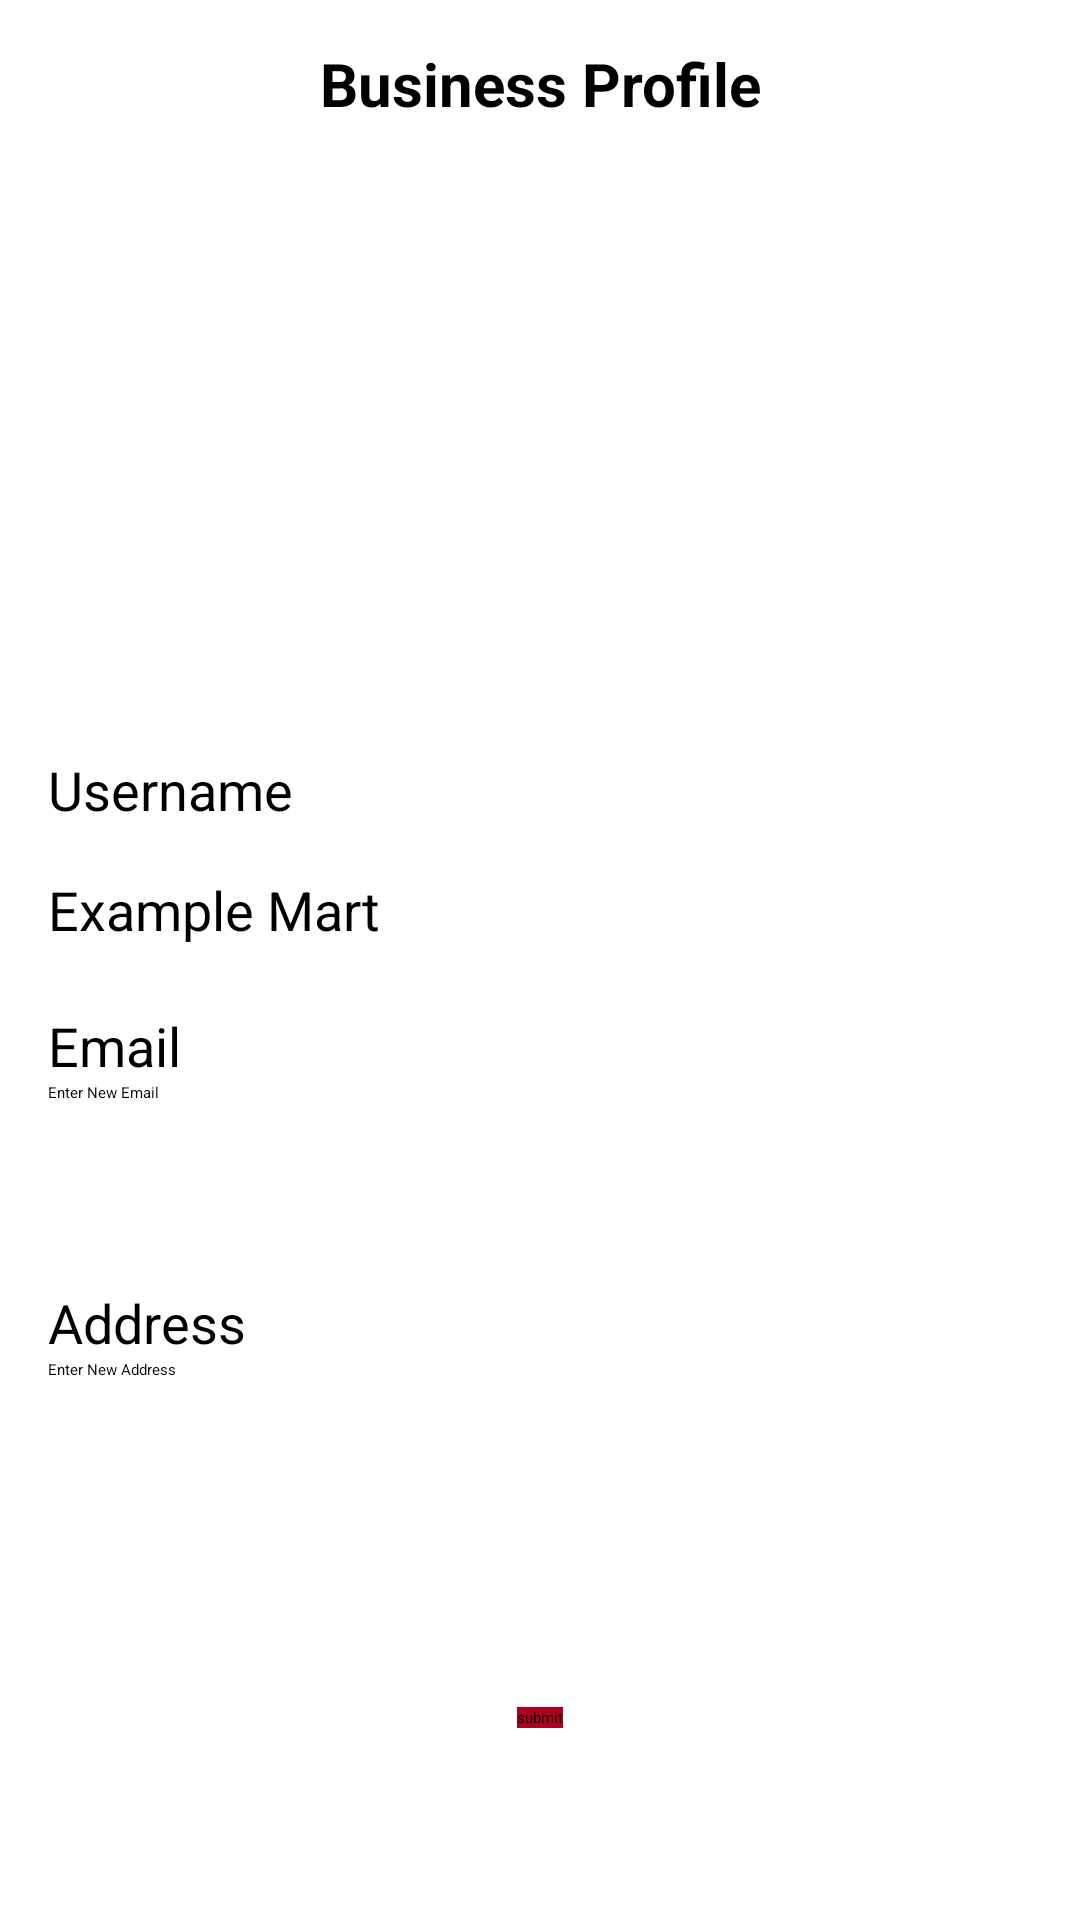

Here is an Android app screen rendered from its layout file. Give the layout XML and the strings, colors and styles it references.
<!-- AndroidManifest.xml: application theme Theme.ServicesApp -->
<!-- res/layout/edit_business_profile.xml -->
<?xml version="1.0" encoding="utf-8"?>
<androidx.constraintlayout.widget.ConstraintLayout xmlns:android="http://schemas.android.com/apk/res/android"
    xmlns:app="http://schemas.android.com/apk/res-auto"
    android:layout_width="match_parent"
    android:layout_height="match_parent">

    <RelativeLayout
        android:id="@+id/relativeLayout"
        android:layout_width="match_parent"
        android:layout_height="match_parent"
        app:layout_constraintTop_toTopOf="parent">

        <androidx.appcompat.widget.Toolbar
            android:id="@+id/toolbar"
            android:layout_width="match_parent"
            android:layout_height="wrap_content"
            android:background="@color/design_default_color_error"
            android:minHeight="?attr/actionBarSize"
            android:theme="?attr/actionBarTheme" />

        <TextView
            android:id="@+id/title"
            android:layout_width="match_parent"
            android:layout_height="56dp"
            android:gravity="center"
            android:text="@string/business_profile"
            android:textColor="@color/black"
            android:textSize="20sp"
            android:textStyle="bold" />

        <RelativeLayout
            android:layout_width="match_parent"
            android:layout_height="match_parent"
            android:layout_marginStart="16dp"
            android:layout_marginLeft="16dp"
            android:layout_marginEnd="16dp"
            android:layout_marginRight="16dp">


            <Button
                android:id="@+id/submitEdit"
                android:layout_width="wrap_content"
                android:layout_height="wrap_content"
                android:layout_below="@id/newBusAddress"
                android:layout_centerHorizontal="true"
                android:layout_marginStart="240dp"
                android:layout_marginLeft="240dp"
                android:layout_marginTop="60dp"
                android:onClick="onClickSubmit"
                android:text="@string/submitProfile"
                android:background="@color/primaryRed"
                app:backgroundTint="@color/design_default_color_error" />


            <EditText
                android:id="@+id/newBusAddress"
                android:layout_width="300dp"
                android:layout_height="56dp"
                android:layout_below="@id/busAddress"
                android:autofillHints=""
                android:ems="10"
                android:hint="@string/enter_new_addr"
                android:inputType="textEmailAddress"
                android:textColor="@color/black"
                android:textColorHint="?android:attr/textColorHint" />

            <TextView
                android:id="@+id/busAddress"
                android:layout_width="200dp"
                android:layout_height="wrap_content"
                android:layout_below="@id/newBusEmail"
                android:layout_marginTop="12dp"
                android:gravity="center_vertical"
                android:text="@string/address"
                android:textSize="18sp" />


            <EditText
                android:id="@+id/newBusEmail"
                android:layout_width="300dp"
                android:layout_height="56dp"
                android:layout_below="@id/bus_email"
                android:autofillHints=""
                android:ems="10"
                android:hint="@string/enter_new_email"
                android:inputType="textEmailAddress"
                android:textColor="@color/black"
                android:textColorHint="?android:attr/textColorHint" />


            <TextView
                android:id="@+id/bus_email"
                android:layout_width="200dp"
                android:layout_height="wrap_content"
                android:layout_below="@id/unameContent"
                android:layout_marginTop="5dp"
                android:gravity="center_vertical"
                android:text="@string/email"
                android:textSize="18sp" />

            <TextView
                android:id="@+id/unameContent"
                android:layout_width="200dp"
                android:layout_height="56dp"
                android:layout_below="@id/uname"
                android:gravity="center_vertical"
                android:text="@string/ex_mart"
                android:textColor="@color/black"
                android:textSize="18sp" />

            <TextView
                android:id="@+id/uname"
                android:layout_width="200dp"
                android:layout_height="wrap_content"
                android:layout_below="@id/avatar"
                android:layout_marginTop="25dp"
                android:gravity="center_vertical"
                android:text="@string/username"
                android:textSize="18sp" />

            <ImageView
                android:id="@+id/avatar"
                android:layout_width="279dp"
                android:layout_height="150dp"
                android:layout_centerHorizontal="true"
                android:layout_marginTop="76dp"
                android:contentDescription="@string/todo"
                android:visibility="visible"
                android:src="@drawable/person_icon" />


        </RelativeLayout>
    </RelativeLayout>

</androidx.constraintlayout.widget.ConstraintLayout>
<!-- resources referenced by this layout -->
<resources>
  <color name="primaryRed">@color/design_default_color_error</color>
  <string name="address">Address</string>
  <string name="business_profile">Business Profile</string>
  <string name="email">Email</string>
  <string name="enter_new_addr">Enter New Address</string>
  <string name="enter_new_email">Enter New Email</string>
  <string name="ex_mart">Example Mart</string>
  <string name="submitProfile">submit</string>
  <string name="todo">TODO</string>
  <string name="username">Username</string>
  <!-- not gathered from this repository: default colours our renderer supplied (Android Studio template values) -->
  <color name="black">#FF000000</color>
</resources>
